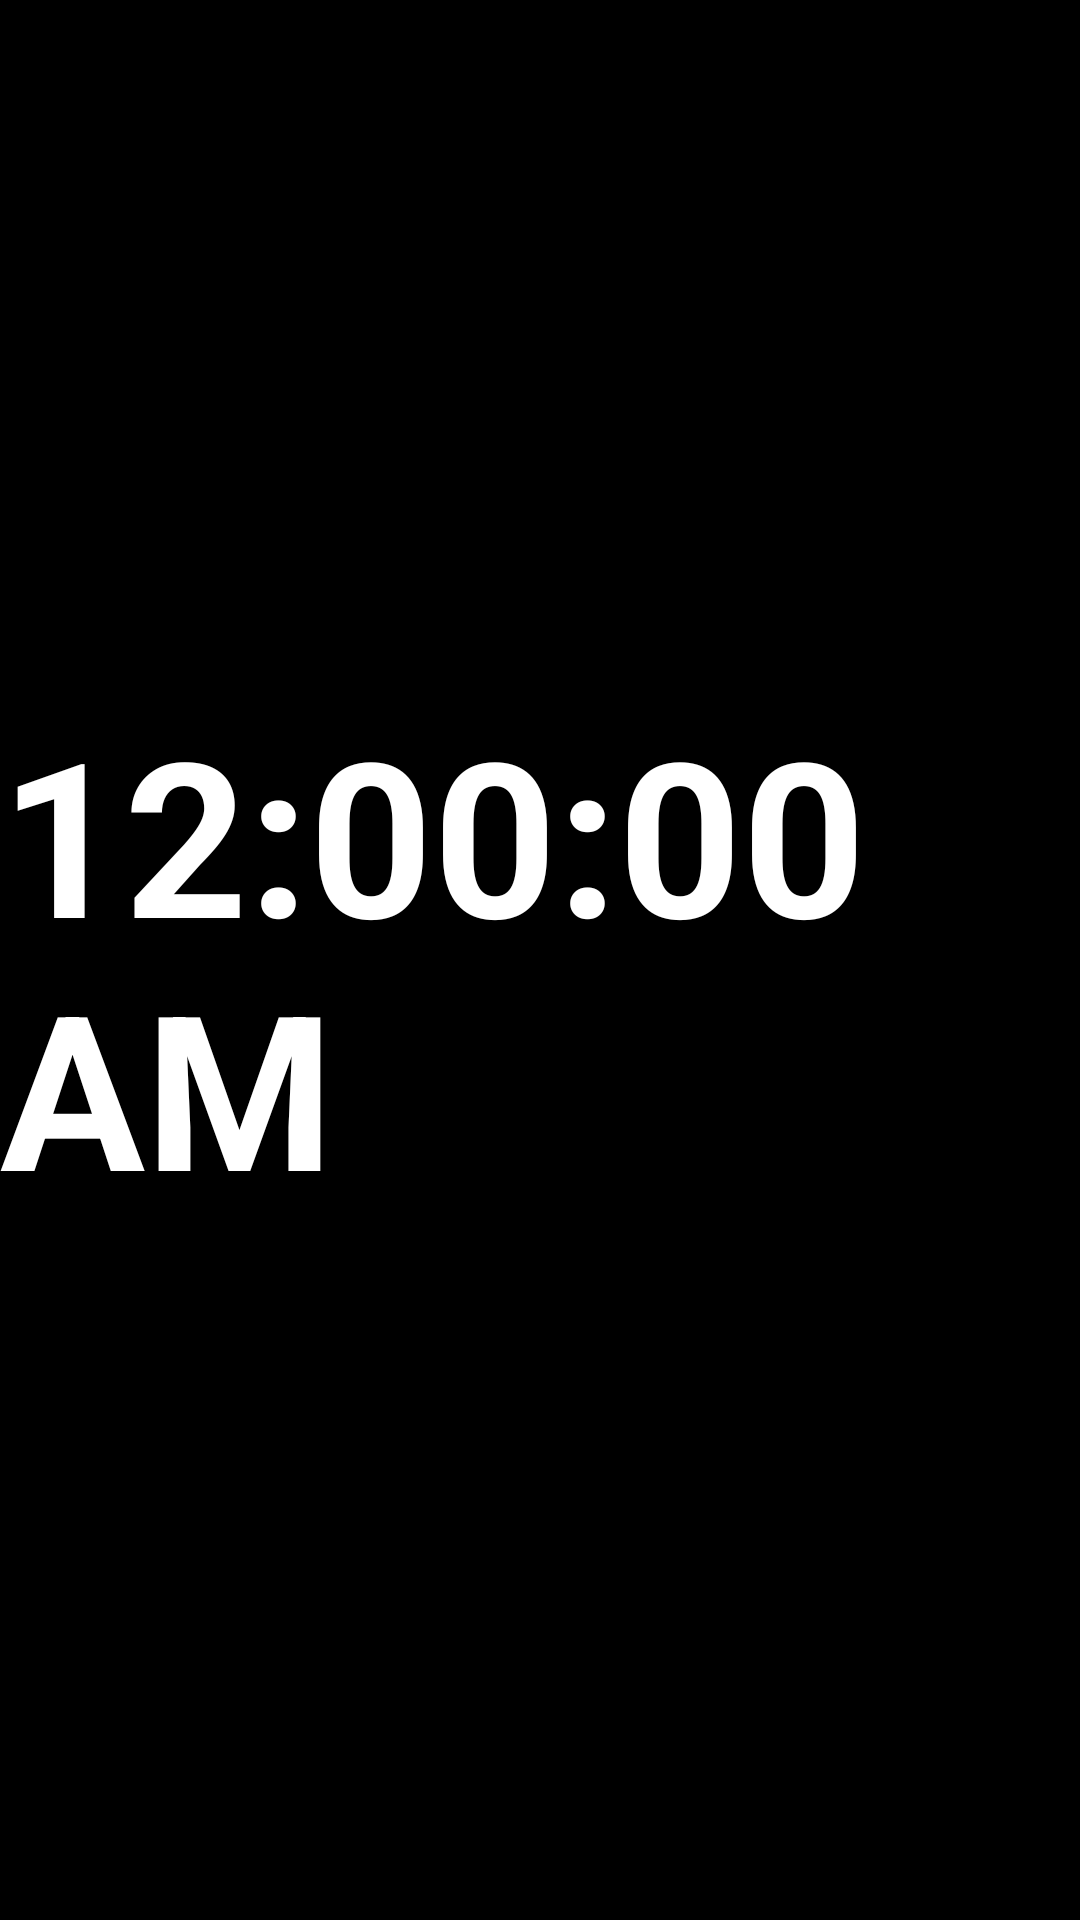

Here is an Android app screen rendered from its layout file. Give the layout XML and the strings, colors and styles it references.
<!-- AndroidManifest.xml: application theme Theme.StandeeAds -->
<!-- res/layout/clock_screen.xml -->
<?xml version="1.0" encoding="utf-8"?>
<RelativeLayout xmlns:android="http://schemas.android.com/apk/res/android"
    android:layout_width="match_parent"
    android:layout_height="match_parent"
    android:background="@android:color/black">

    <TextClock
        android:id="@+id/textClock"
        android:layout_width="wrap_content"
        android:layout_height="wrap_content"
        android:layout_centerInParent="true"
        android:format12Hour="hh:mm:ss a"
        android:format24Hour="HH:mm:ss"
        android:textColor="@android:color/white"
        android:textSize="72sp"
        android:textStyle="bold"
        android:visibility="visible" />

    <TextView
        android:id="@+id/dateText"
        android:layout_width="wrap_content"
        android:layout_height="wrap_content"
        android:layout_below="@id/textClock"
        android:layout_centerHorizontal="true"
        android:layout_marginTop="16dp"
        android:textColor="@android:color/white"
        android:textSize="24sp" />

    <TextView
        android:id="@+id/downloadStatusText"
        android:layout_width="wrap_content"
        android:layout_height="wrap_content"
        android:layout_alignParentBottom="true"
        android:layout_centerHorizontal="true"
        android:layout_marginBottom="32dp"
        android:textColor="@android:color/white"
        android:textSize="18sp"
        android:visibility="visible" />

    <ProgressBar
        android:id="@+id/downloadProgressBar"
        style="?android:attr/progressBarStyleHorizontal"
        android:layout_width="300dp"
        android:layout_height="wrap_content"
        android:layout_above="@id/downloadStatusText"
        android:layout_centerHorizontal="true"
        android:layout_marginBottom="16dp"
        android:visibility="visible" />

</RelativeLayout>
<!-- resources referenced by this layout -->
<resources>
  <style name="Theme.StandeeAds" parent="Theme.AppCompat.Light.NoActionBar">
          <item name="colorPrimary">@color/purple_500</item>
          <item name="colorPrimaryDark">@color/purple_700</item>
          <item name="colorAccent">@color/teal_200</item>
      </style>
  <!-- not gathered from this repository: default colours our renderer supplied (Android Studio template values) -->
  <color name="purple_500">#FF6200EE</color>
  <color name="purple_700">#FF3700B3</color>
  <color name="teal_200">#FF03DAC5</color>
</resources>
